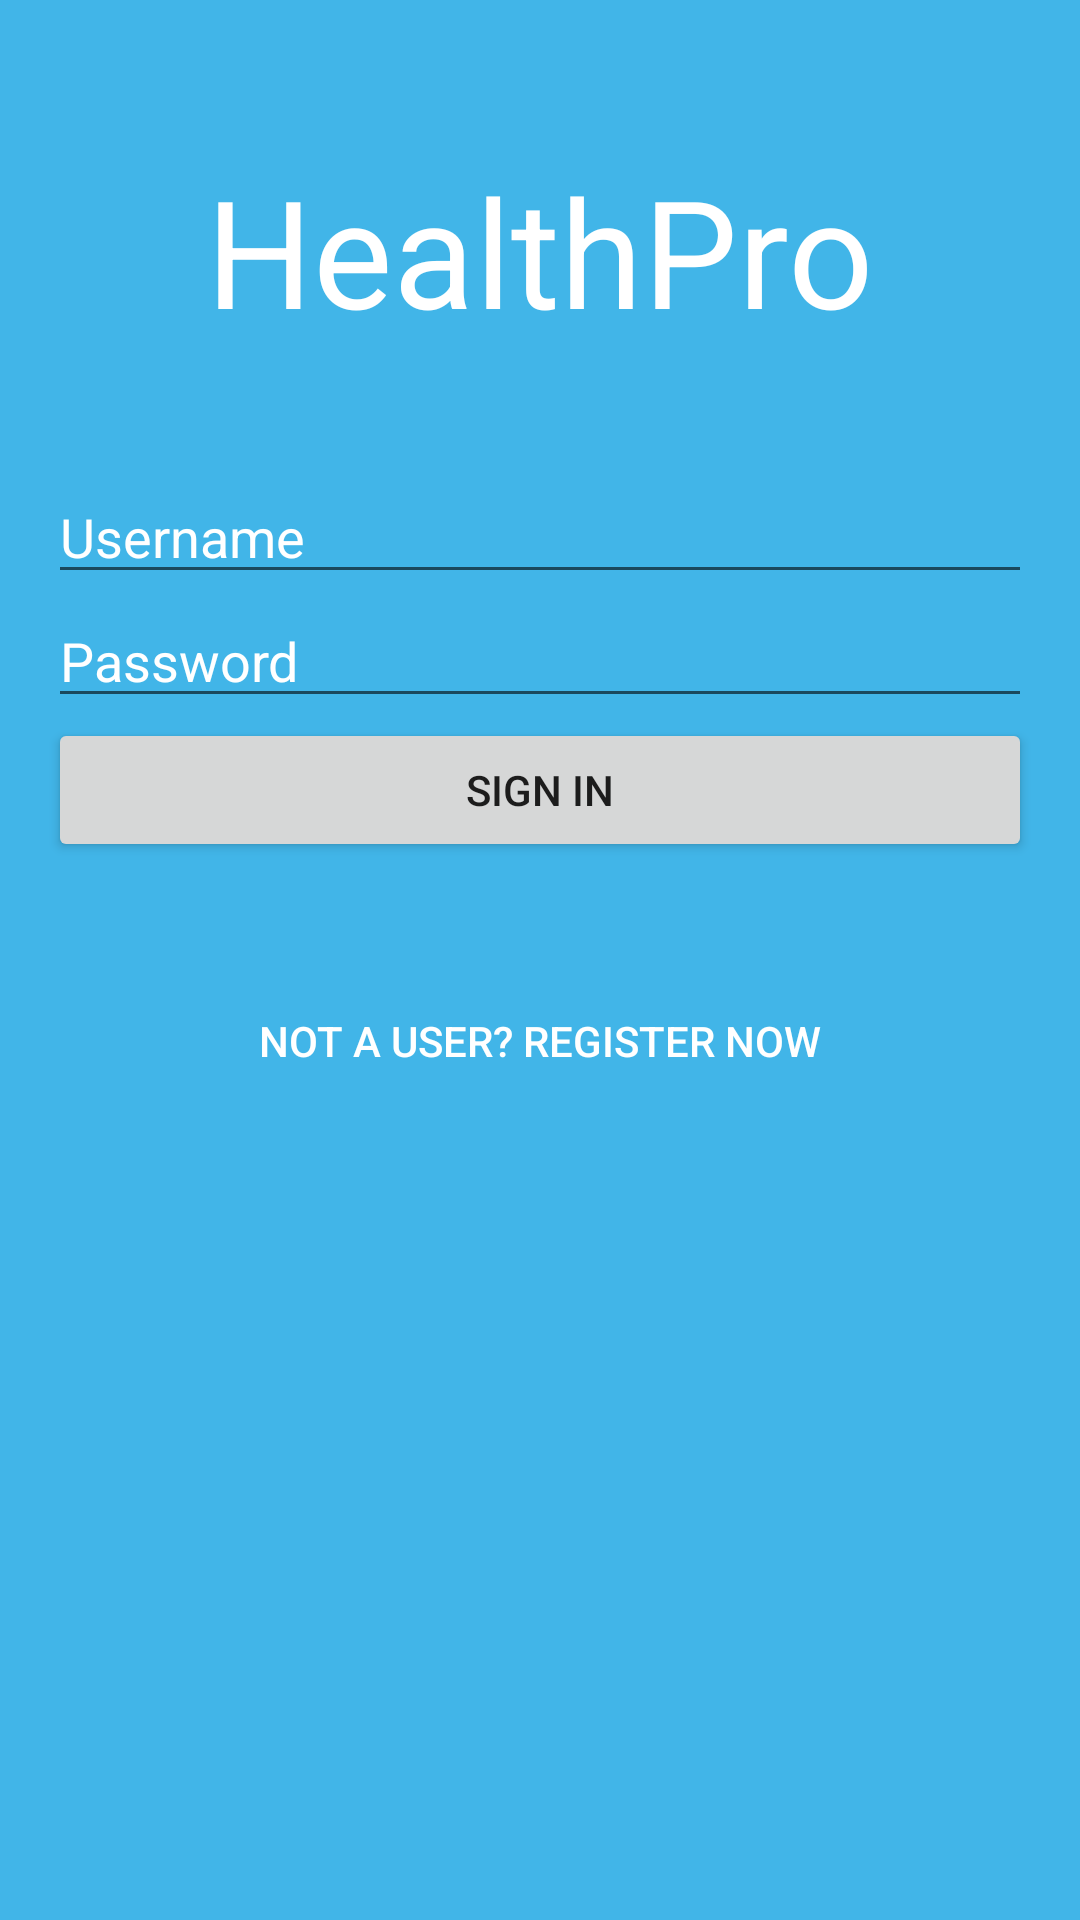

Produce the Android XML layout that renders to this screen, including the resource entries it uses.
<!-- AndroidManifest.xml: application theme AppTheme -->
<!-- res/layout/activity_main.xml -->
<?xml version="1.0" encoding="utf-8"?>
<RelativeLayout xmlns:android="http://schemas.android.com/apk/res/android"
    xmlns:tools="http://schemas.android.com/tools"
    android:layout_width="match_parent"
    android:layout_height="match_parent"
    android:paddingLeft="@dimen/activity_horizontal_margin"
    android:paddingRight="@dimen/activity_horizontal_margin"
    android:paddingTop="@dimen/margin_large"
    android:paddingBottom="@dimen/activity_vertical_margin"
    android:background="@color/background_blue"
    tools:context=".MainActivity">

    <TextView
        android:id="@+id/health_pro_logo"
        android:text="@string/health_pro"
        style="@style/logo_style"
        android:layout_width="wrap_content"
        android:layout_height="wrap_content"
        android:layout_centerHorizontal="true"/>

    <EditText
        android:id="@+id/user_name"
        android:layout_width="match_parent"
        android:layout_height="wrap_content"
        android:layout_below="@id/health_pro_logo"
        android:paddingTop="@dimen/margin_large"
        android:hint="@string/user_name"
        android:textColorHint="@color/text_white"/>

    <EditText
        android:id="@+id/password"
        android:layout_width="match_parent"
        android:layout_height="wrap_content"
        android:layout_below="@id/user_name"
        android:hint="@string/password"
        android:textColorHint="@color/text_white"
        android:inputType="textPassword"
        android:password="true" />

    <Button
        android:id="@+id/sign_in_button"
        android:layout_width="match_parent"
        android:layout_height="wrap_content"
        android:layout_below="@id/password"
        android:text="@string/sign_in"/>

    <Button
        android:id="@+id/to_sign_up_button"
        android:layout_width="match_parent"
        android:layout_height="wrap_content"
        android:layout_below="@id/sign_in_button"
        android:paddingTop="@dimen/margin_large"
        android:text="@string/to_sign_up"
        android:textColor="@color/text_white"
        style="?android:attr/borderlessButtonStyle"/>

</RelativeLayout>
<!-- resources referenced by this layout -->
<resources>
  <color name="background_blue">#41B5E8</color>
  <color name="text_white">#FFFFFF</color>
  <dimen name="activity_horizontal_margin">16dp</dimen>
  <dimen name="activity_vertical_margin">16dp</dimen>
  <dimen name="margin_large">50dp</dimen>
  <string name="health_pro">HealthPro</string>
  <string name="password">Password</string>
  <string name="sign_in">Sign In</string>
  <string name="to_sign_up">Not a user? Register now</string>
  <string name="user_name">Username</string>
  <style name="logo_style">
          <item name="android:textColor">@color/text_white</item>
          <item name="android:textSize">50sp</item>
  
      </style>
  <style name="AppTheme" parent="Theme.AppCompat.Light.DarkActionBar">
          
      </style>
</resources>
